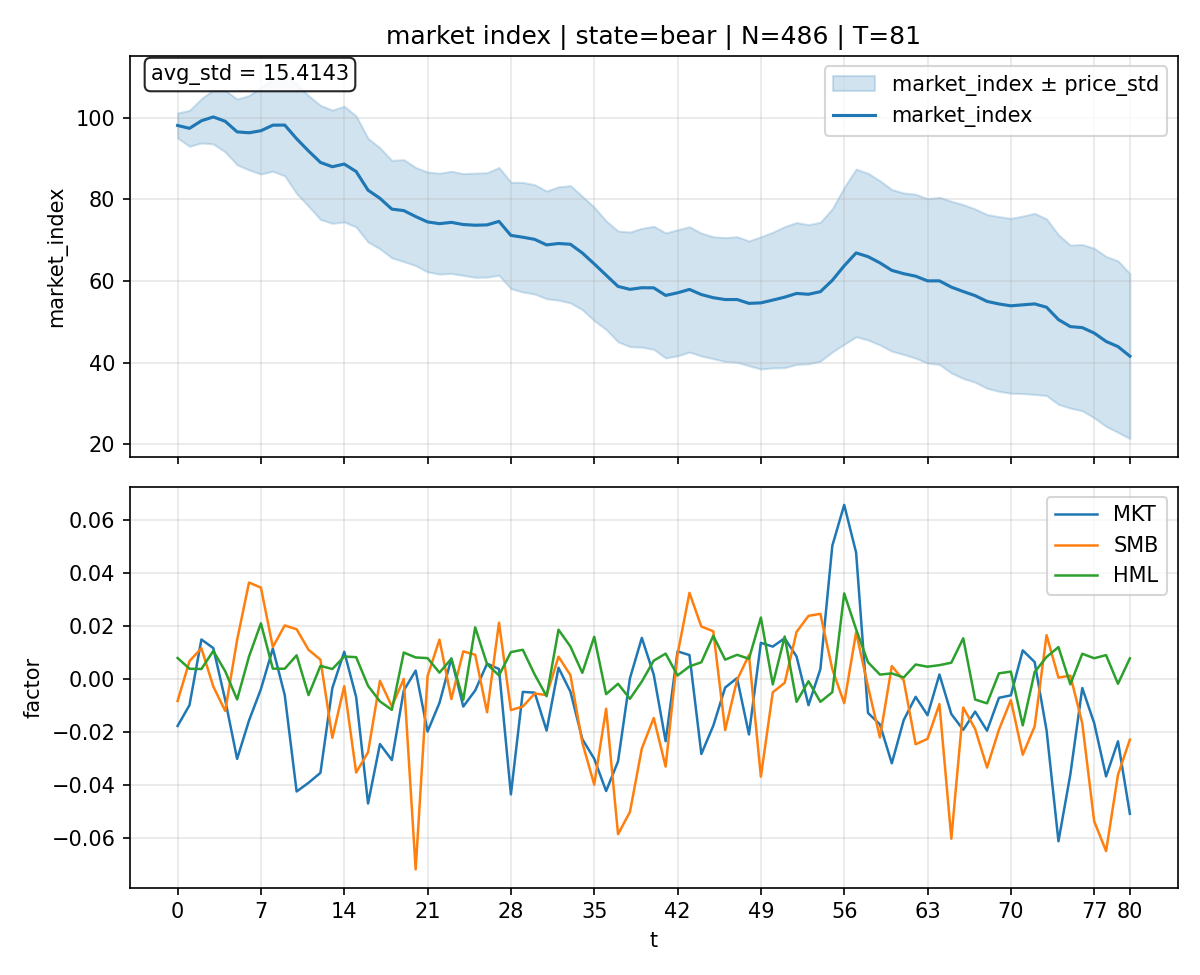

Values plotted in this chart, from the file beside it:
t, market_index, price_std, MKT, SMB, HML
t_0, 98.07, 3.059, -0.01763, -0.008221, 0.008012
t_1, 97.37, 4.401, -0.009765, 0.006837, 0.003966
t_2, 99.22, 5.422, 0.01502, 0.0117, 0.003857
t_3, 100.2, 6.618, 0.01175, -0.002732, 0.01069
t_4, 99.1, 7.527, -0.007814, -0.01199, 0.003018
t_5, 96.5, 8.059, -0.03008, 0.01483, -0.007653
t_6, 96.29, 9.108, -0.01558, 0.03651, 0.008583
t_7, 96.78, 10.6, -0.003732, 0.03459, 0.02112
t_8, 98.14, 11.27, 0.01158, 0.01218, 0.003995
t_9, 98.17, 12.45, -0.00597, 0.02031, 0.003968
t_10, 94.82, 13.4, -0.0424, 0.01887, 0.009034
t_11, 91.83, 13.53, -0.03912, 0.01113, -0.005995
t_12, 89.03, 13.97, -0.03535, 0.007379, 0.005051
t_13, 87.97, 13.86, -0.003346, -0.0221, 0.003856
t_14, 88.63, 14.17, 0.01038, -0.002631, 0.008572
t_15, 86.8, 13.6, -0.006713, -0.03524, 0.008332
t_16, 82.23, 12.7, -0.04694, -0.02757, -0.002499
t_17, 80.24, 12.36, -0.02448, -0.0005987, -0.00837
t_18, 77.59, 11.93, -0.03052, -0.01026, -0.01157
t_19, 77.24, 12.48, -0.004257, 0.0001286, 0.01009
t_20, 75.77, 12.02, 0.003262, -0.0718, 0.008225
t_21, 74.46, 12.22, -0.01974, 0.001188, 0.007964
t_22, 74.04, 12.34, -0.008922, 0.01496, 0.002492
t_23, 74.35, 12.52, 0.007819, -0.007479, 0.007744
t_24, 73.82, 12.46, -0.01032, 0.01052, -0.007798
t_25, 73.65, 12.75, -0.004248, 0.009249, 0.01959
t_26, 73.73, 12.77, 0.005883, -0.01249, 0.005672
t_27, 74.59, 13.2, 0.003859, 0.02135, 0.001421
t_28, 71.16, 13.03, -0.0435, -0.01164, 0.01025
t_29, 70.72, 13.41, -0.00478, -0.01032, 0.01112
t_30, 70.19, 13.38, -0.005072, -0.005389, 0.001748
t_31, 68.84, 13.19, -0.01939, -0.005986, -0.006413
t_32, 69.18, 13.88, 0.004345, 0.008522, 0.01869
t_33, 69, 14.35, -0.004697, 0.001547, 0.01236
t_34, 66.86, 13.88, -0.02261, -0.02398, 0.00241
t_35, 64.19, 13.88, -0.03003, -0.03978, 0.01602
t_36, 61.42, 13.3, -0.04222, -0.01112, -0.005634
t_37, 58.68, 13.57, -0.03104, -0.05853, -0.001711
t_38, 57.95, 14.04, 0.0003309, -0.05014, -0.007402
t_39, 58.35, 14.54, 0.01562, -0.02615, -0.0008613
t_40, 58.32, 15.08, 0.001753, -0.01464, 0.007017
t_41, 56.47, 15.31, -0.02342, -0.033, 0.009673
t_42, 57.11, 15.42, 0.01052, 0.009409, 0.001418
t_43, 57.94, 15.34, 0.00913, 0.03261, 0.004831
t_44, 56.68, 15.05, -0.02822, 0.0199, 0.006406
t_45, 55.91, 14.93, -0.01758, 0.01813, 0.01639
t_46, 55.46, 15.16, -0.003145, -0.01919, 0.007389
t_47, 55.47, 15.38, 0.000435, -0.0002929, 0.009223
t_48, 54.52, 15.28, -0.02084, 0.009171, 0.007723
t_49, 54.64, 16.19, 0.01375, -0.03681, 0.02328
t_50, 55.33, 16.61, 0.01232, -0.004909, -0.001951
t_51, 56.05, 17.26, 0.01548, -0.00137, 0.01614
t_52, 56.95, 17.37, 0.008559, 0.01787, -0.008534
t_53, 56.75, 17.04, -0.009802, 0.02392, -0.0007511
t_54, 57.39, 17.02, 0.003851, 0.02469, -0.008537
t_55, 60.16, 17.52, 0.05039, 0.003819, -0.004909
t_56, 63.72, 19.2, 0.06583, -0.009021, 0.0324
t_57, 66.87, 20.54, 0.04786, 0.01772, 0.01887
t_58, 65.96, 20.41, -0.01273, -0.002753, 0.006421
t_59, 64.44, 20.11, -0.01707, -0.02199, 0.001749
... 21 more rows
